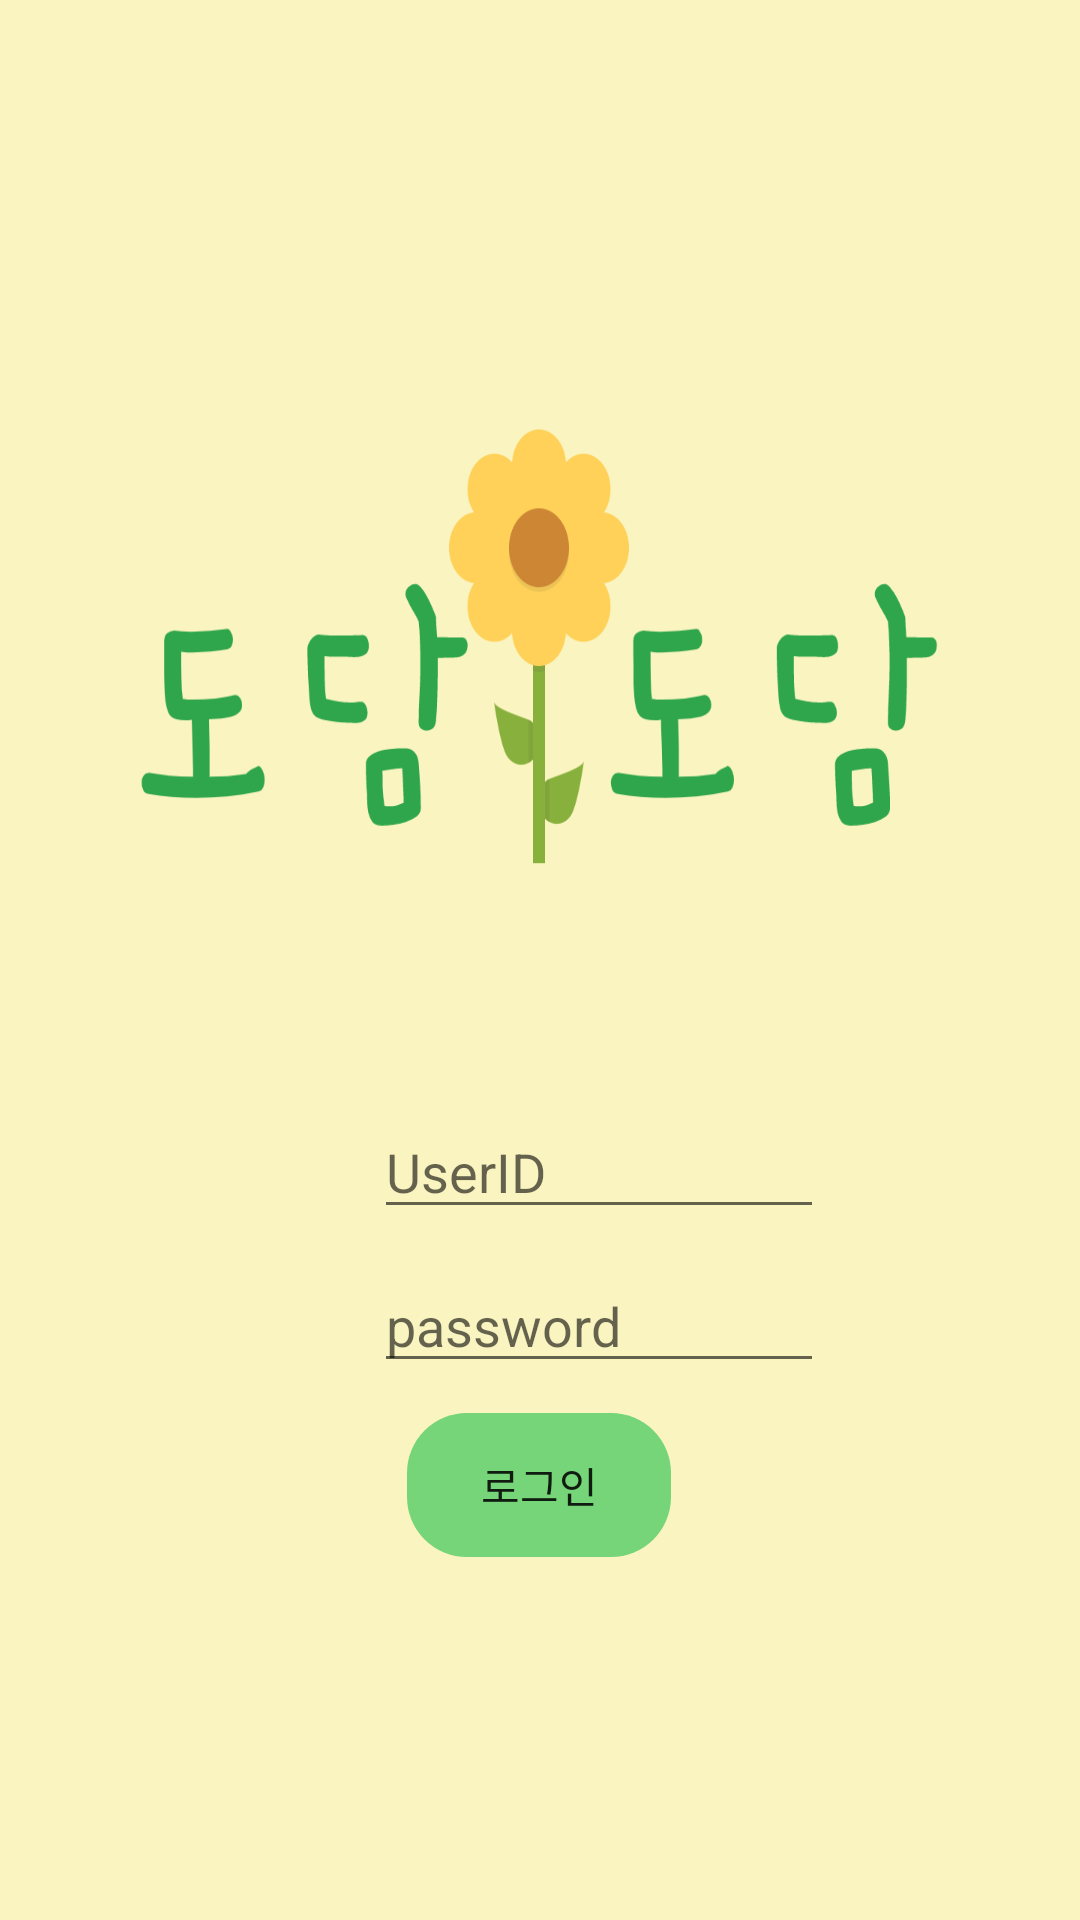

This screen was rendered from an Android layout file. Write that file and the resources it references.
<!-- AndroidManifest.xml: application theme Theme.AppCompat.Light.NoActionBar -->
<!-- res/layout/activity_login.xml -->
<?xml version="1.0" encoding="utf-8"?>
<androidx.constraintlayout.widget.ConstraintLayout xmlns:android="http://schemas.android.com/apk/res/android"
    xmlns:app="http://schemas.android.com/apk/res-auto"
    android:layout_width="match_parent"
    android:layout_height="match_parent"
    android:background="#FAF4C0">

    <LinearLayout
        android:layout_width="wrap_content"
        android:layout_height="wrap_content"
        android:gravity="center"
        android:orientation="vertical"
        app:layout_constraintBottom_toBottomOf="parent"
        app:layout_constraintEnd_toEndOf="parent"
        app:layout_constraintHorizontal_bias="0.495"
        app:layout_constraintStart_toStartOf="parent"
        app:layout_constraintTop_toTopOf="parent"
        app:layout_constraintVertical_bias="0.542">

        
        
        
        
        
        

        <ImageView
            android:layout_width="300sp"
            android:layout_height="207dp"
            android:layout_marginBottom="30sp"
            android:scaleType="fitXY"
            android:src="@drawable/dodamlogo" />

        <LinearLayout
            android:layout_width="wrap_content"
            android:layout_height="wrap_content"
            android:orientation="horizontal">

            <ImageView
                android:layout_width="40sp"
                android:layout_height="40sp"
                android:layout_marginTop="5sp"
                android:scaleType="fitXY"
                android:src="@drawable/ic_baseline_account_box_24" />

            <EditText
                android:id="@+id/edtUserID"
                android:layout_width="150sp"
                android:layout_height="wrap_content"
                android:layout_marginBottom="10sp"
                android:hint="@string/userid" />
        </LinearLayout>

        <LinearLayout
            android:layout_width="wrap_content"
            android:layout_height="wrap_content"
            android:orientation="horizontal">

            <ImageView
                android:layout_width="40sp"
                android:layout_height="40sp"
                android:layout_marginTop="5sp"
                android:scaleType="fitXY"
                android:src="@drawable/ic_baseline_lock_24" />

            <EditText
                android:id="@+id/edtPassword"
                android:layout_width="150sp"
                android:layout_height="wrap_content"
                android:layout_marginBottom="10sp"
                android:hint="@string/password"
                android:inputType="textPassword"
                />

        </LinearLayout>

        <Button
            android:id="@+id/btnLogin"
            android:layout_width="wrap_content"
            android:layout_height="wrap_content"
            android:layout_marginBottom="10sp"
            android:background="@drawable/loginbutton"

            android:backgroundTint=" #75D578"
            android:text="로그인"
            android:fontFamily="@font/ddukbokki"/>

    </LinearLayout>

</androidx.constraintlayout.widget.ConstraintLayout>
<!-- resources referenced by this layout -->
<resources>
  <!-- drawable dodamlogo: png bitmap (drawable, 28566 bytes) -->
  <!-- drawable loginbutton (drawable) -->
  <?xml version="1.0" encoding="utf-8"?>
  <selector xmlns:android="http://schemas.android.com/apk/res/android">
      <item>
          <shape android:shape="rectangle">
              <corners android:radius="20dp"></corners>
  
  
          </shape>
      </item>
  </selector>
  <string name="dodam">도담도담</string>
  <string name="password">password</string>
  <string name="userid">UserID</string>
</resources>
